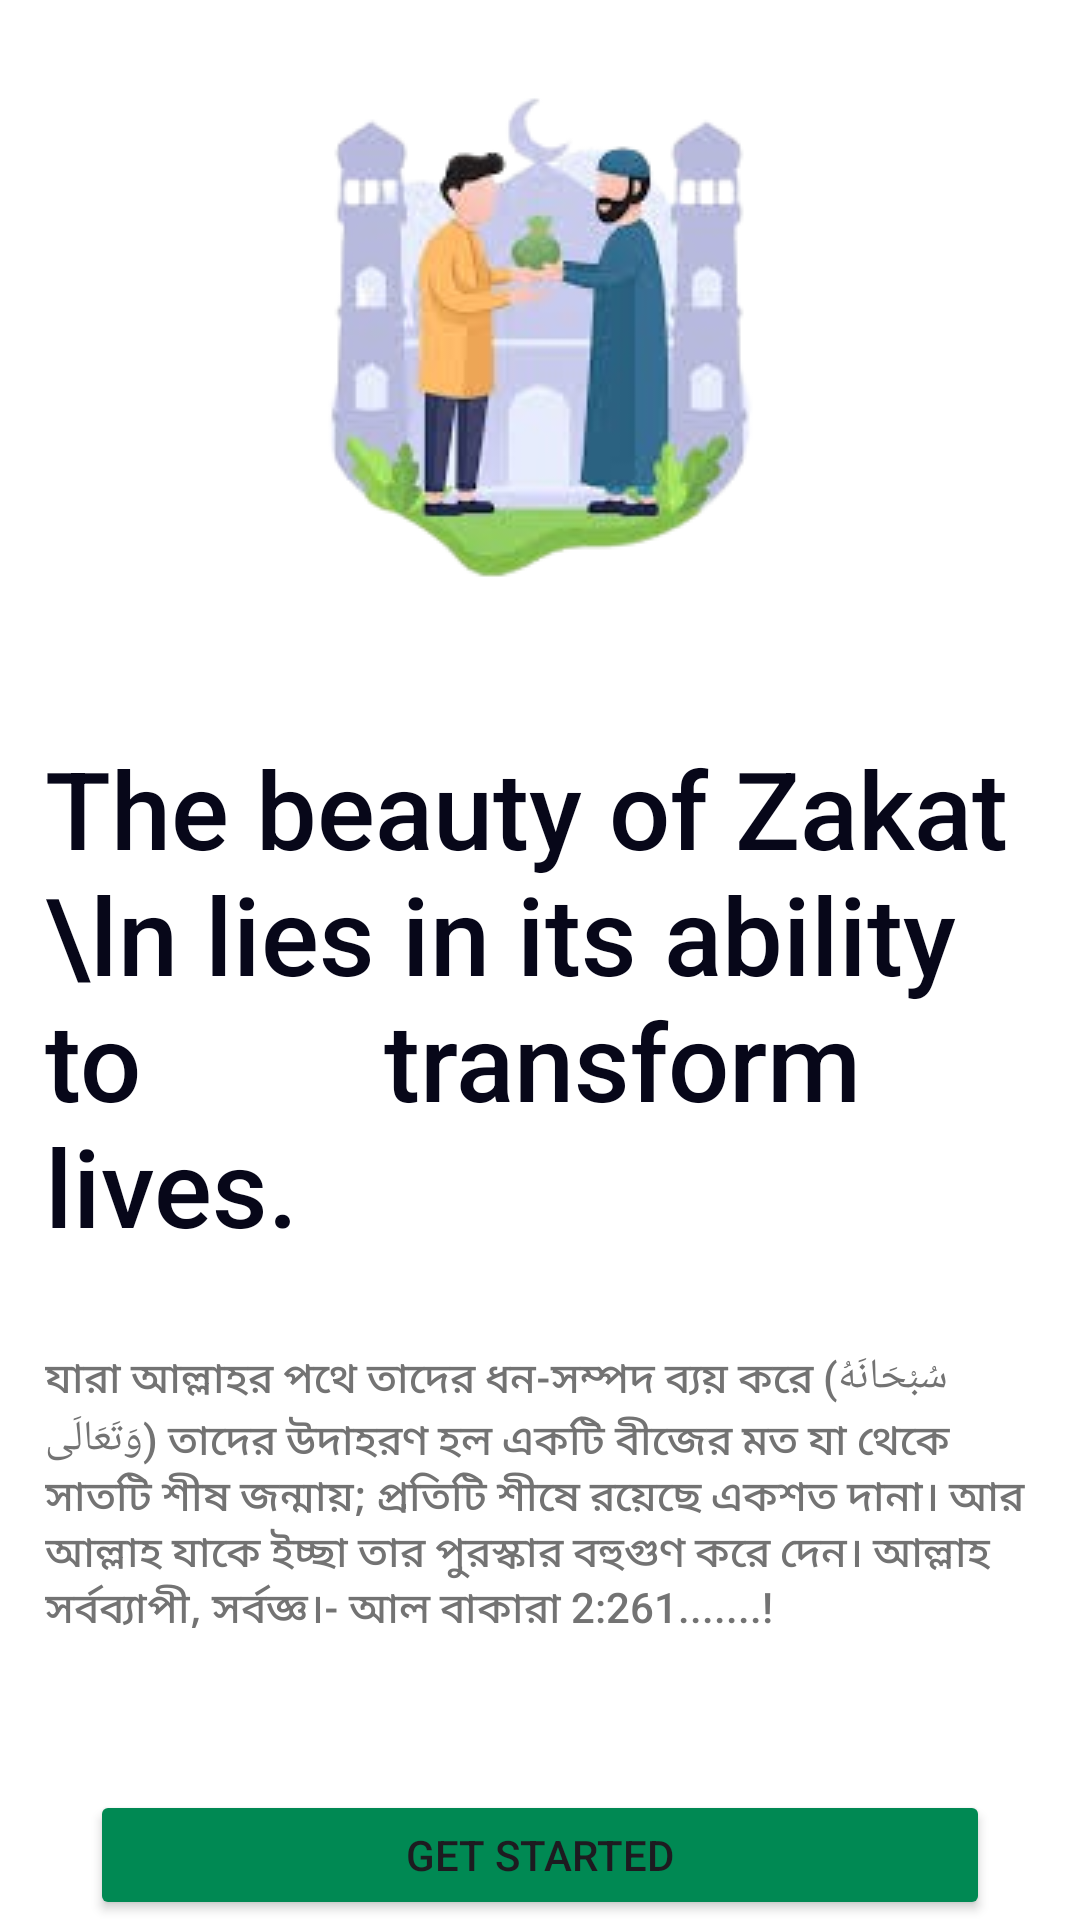

This screen was rendered from an Android layout file. Write that file and the resources it references.
<!-- AndroidManifest.xml: application theme Theme.ZakatCalculatorHomeWork -->
<!-- res/layout/activity_main.xml -->
<?xml version="1.0" encoding="utf-8"?>
<LinearLayout xmlns:android="http://schemas.android.com/apk/res/android"
    xmlns:app="http://schemas.android.com/apk/res-auto"
    xmlns:tools="http://schemas.android.com/tools"
    android:orientation="vertical"
    android:layout_width="match_parent"
    android:layout_height="match_parent"
    android:background="#ffffff"
    tools:context=".MainActivity"
    tools:ignore="ExtraText">

    <ImageView
        android:scaleType="center"
        android:src="@drawable/splash"
        android:layout_width="match_parent"
        android:layout_height="wrap_content"/>

    <TextView
        android:layout_marginRight="10dp"
        android:layout_marginLeft="15dp"
        android:layout_width="match_parent"
        android:layout_height="wrap_content"
        android:layout_marginTop="20dp"
        android:fontFamily="sans-serif-medium"
        android:text="The beauty of Zakat \ln lies in its ability to
        transform lives."
        android:textColor="#070719"
        android:textSize="36sp"
        android:textStyle="normal" />

    <TextView
        android:text="যারা আল্লাহর পথে তাদের ধন-সম্পদ ব্যয় করে (سُبْحَانَهُ وَتَعَالَى) তাদের উদাহরণ হল একটি বীজের মত যা থেকে সাতটি শীষ জন্মায়; প্রতিটি শীষে রয়েছে একশত দানা। আর আল্লাহ যাকে ইচ্ছা তার পুরস্কার বহুগুণ করে দেন। আল্লাহ সর্বব্যাপী, সর্বজ্ঞ।- আল বাকারা 2:261.......!"
        android:layout_marginRight="10dp"
        android:layout_marginLeft="15dp"
        android:layout_width="match_parent"
        android:layout_height="wrap_content"
        android:layout_marginTop="30dp"
        android:fontFamily="sans-serif-medium"
        android:textColor="#737373"
        android:textSize="14sp"
        android:textStyle="normal" />

    <Button

        android:layout_marginTop="50dp"
        android:id="@+id/btnclick"
        android:layout_width="match_parent"
        android:layout_height="wrap_content"
        android:layout_marginLeft="30dp"
        android:layout_marginRight="30dp"
        android:backgroundTint="#008953"
        android:fontFamily="sans-serif-medium"
        android:text="Get Started" />


    <TextView
        android:layout_marginTop="8dp"
        android:gravity="center"
        android:text="‘Hello User Welcome,"
        android:layout_marginRight="10dp"
        android:layout_marginLeft="15dp"
        android:layout_width="match_parent"
        android:layout_height="wrap_content"
        android:fontFamily="sans-serif-medium"
        android:textColor="#737373"
        android:textSize="14sp"
        android:textStyle="normal" />

</LinearLayout>
<!-- resources referenced by this layout -->
<resources>
  <!-- drawable splash: png bitmap (drawable, 43490 bytes) -->
  <style name="Theme.ZakatCalculatorHomeWork" parent="Base.Theme.ZakatCalculatorHomeWork" />
  <style name="Base.Theme.ZakatCalculatorHomeWork" parent="Theme.Material3.DayNight.NoActionBar">
          
          
          <item name="android:statusBarColor">#070719</item>
      </style>
</resources>
